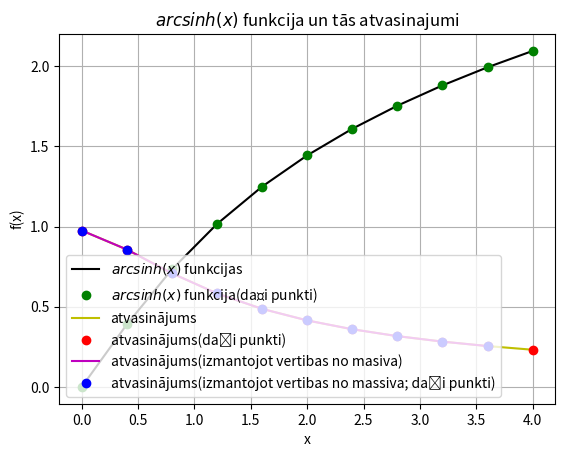

Recreate this plot in Python.
import sys
sys.path.append('/usr/local/anaconda3/lib/python3.6/site-packages')

from numpy import arcsinh, linspace
def f(x):
    return arcsinh(x)

x=linspace(0,4,11)
print(x)
y=f(x)
print(y)
legend=[]

from matplotlib import pyplot as plt
plt.grid()
plt.xlabel("x")
plt.ylabel("f(x)")
plt.title("$arcsinh(x)$ funkcija un tās atvasinajumi")
plt.plot(x,y,"k")

legend.append("$arcsinh(x)$ funkcijas")

legend.append("$arcsinh(x)$ funkcija(daži punkti)")
plt.plot(x,y,"go")

deltax=x[1]-x[0]
N=len(x)
atvasinajums=[]

for i in range(N):
    #diferencešanas formula
    temp=(f(x[i]+deltax)-f(x[i]))/deltax
    atvasinajums.append(temp)
    print(atvasinajums)

plt.plot(x,atvasinajums,"y")
legend.append("atvasinājums")

plt.plot(x,atvasinajums,"ro")
legend.append("atvasinājums(daži punkti)")

atvasinajums_caur_massivu=[]
for i in range(N-1):
    temp=(y[i+1]-y[i])/(x[i+1]-x[i])
    atvasinajums_caur_massivu.append(temp)

plt.plot(x[0:N-1],atvasinajums_caur_massivu,"m")
legend.append("atvasinājums(izmantojot vertibas no masiva)")

plt.plot(x[0:N-1],atvasinajums_caur_massivu,"bo")
legend.append("atvasinājums(izmantojot vertibas no massiva; daži punkti)")
#print(plt.legend.__doc__)

plt.legend(legend,loc=3)#attēlot grafiku
plt.show()
